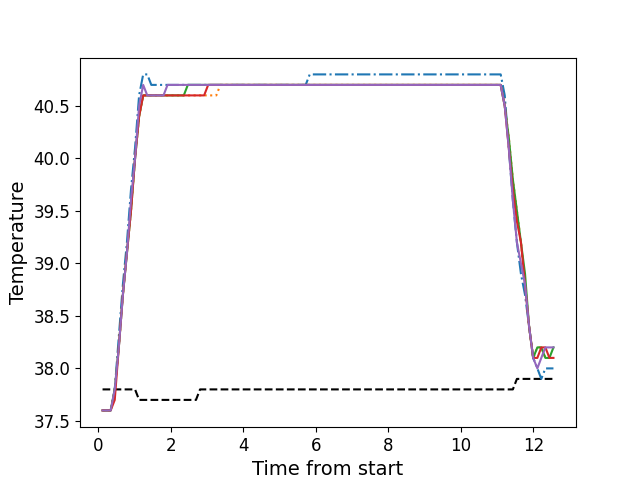

The data file committed next to this chart (first rows):
, times, neutral, z1, z2, z3, z4, z5
0, 0.1166, 37.8, 37.6, 37.6, 37.6, 37.6, 37.6
1, 0.2292, 37.8, 37.6, 37.6, 37.6, 37.6, 37.6
2, 0.3409, 37.8, 37.6, 37.6, 37.6, 37.6, 37.6
3, 0.4535, 37.8, 37.8, 37.8, 37.8, 37.7, 37.8
4, 0.5651, 37.8, 38.3, 38.2, 38.2, 38.2, 38.2
5, 0.6777, 37.8, 38.8, 38.7, 38.7, 38.7, 38.7
6, 0.7894, 37.8, 39.2, 39.1, 39.1, 39.1, 39.1
7, 0.901, 37.8, 39.7, 39.5, 39.5, 39.5, 39.6
8, 1.013, 37.8, 40.1, 40.0, 40.0, 40.0, 40.0
9, 1.125, 37.7, 40.6, 40.4, 40.4, 40.4, 40.5
10, 1.238, 37.7, 40.8, 40.6, 40.6, 40.6, 40.7
11, 1.35, 37.7, 40.8, 40.6, 40.6, 40.6, 40.6
12, 1.462, 37.7, 40.7, 40.6, 40.6, 40.6, 40.6
13, 1.574, 37.7, 40.7, 40.6, 40.6, 40.6, 40.6
14, 1.686, 37.7, 40.7, 40.6, 40.6, 40.6, 40.6
15, 1.798, 37.7, 40.7, 40.6, 40.6, 40.6, 40.6
16, 1.91, 37.7, 40.7, 40.6, 40.6, 40.6, 40.7
17, 2.023, 37.7, 40.7, 40.6, 40.6, 40.6, 40.7
18, 2.134, 37.7, 40.7, 40.6, 40.6, 40.6, 40.7
19, 2.245, 37.7, 40.7, 40.6, 40.6, 40.6, 40.7
20, 2.357, 37.7, 40.7, 40.6, 40.6, 40.6, 40.7
21, 2.469, 37.7, 40.7, 40.6, 40.7, 40.6, 40.7
22, 2.583, 37.7, 40.7, 40.6, 40.7, 40.6, 40.7
23, 2.695, 37.7, 40.7, 40.6, 40.7, 40.6, 40.7
24, 2.806, 37.8, 40.7, 40.6, 40.7, 40.6, 40.7
25, 2.919, 37.8, 40.7, 40.6, 40.7, 40.6, 40.7
26, 3.03, 37.8, 40.7, 40.6, 40.7, 40.7, 40.7
27, 3.143, 37.8, 40.7, 40.6, 40.7, 40.7, 40.7
28, 3.255, 37.8, 40.7, 40.6, 40.7, 40.7, 40.7
29, 3.367, 37.8, 40.7, 40.7, 40.7, 40.7, 40.7
30, 3.479, 37.8, 40.7, 40.7, 40.7, 40.7, 40.7
31, 3.592, 37.8, 40.7, 40.7, 40.7, 40.7, 40.7
32, 3.703, 37.8, 40.7, 40.7, 40.7, 40.7, 40.7
33, 3.815, 37.8, 40.7, 40.7, 40.7, 40.7, 40.7
34, 3.927, 37.8, 40.7, 40.7, 40.7, 40.7, 40.7
35, 4.039, 37.8, 40.7, 40.7, 40.7, 40.7, 40.7
36, 4.151, 37.8, 40.7, 40.7, 40.7, 40.7, 40.7
37, 4.263, 37.8, 40.7, 40.7, 40.7, 40.7, 40.7
38, 4.375, 37.8, 40.7, 40.7, 40.7, 40.7, 40.7
39, 4.488, 37.8, 40.7, 40.7, 40.7, 40.7, 40.7
40, 4.6, 37.8, 40.7, 40.7, 40.7, 40.7, 40.7
41, 4.711, 37.8, 40.7, 40.7, 40.7, 40.7, 40.7
42, 4.824, 37.8, 40.7, 40.7, 40.7, 40.7, 40.7
43, 4.936, 37.8, 40.7, 40.7, 40.7, 40.7, 40.7
44, 5.048, 37.8, 40.7, 40.7, 40.7, 40.7, 40.7
45, 5.16, 37.8, 40.7, 40.7, 40.7, 40.7, 40.7
46, 5.272, 37.8, 40.7, 40.7, 40.7, 40.7, 40.7
47, 5.384, 37.8, 40.7, 40.7, 40.7, 40.7, 40.7
48, 5.496, 37.8, 40.7, 40.7, 40.7, 40.7, 40.7
49, 5.608, 37.8, 40.7, 40.7, 40.7, 40.7, 40.7
50, 5.721, 37.8, 40.7, 40.7, 40.7, 40.7, 40.7
51, 5.832, 37.8, 40.8, 40.7, 40.7, 40.7, 40.7
52, 5.945, 37.8, 40.8, 40.7, 40.7, 40.7, 40.7
53, 6.056, 37.8, 40.8, 40.7, 40.7, 40.7, 40.7
54, 6.169, 37.8, 40.8, 40.7, 40.7, 40.7, 40.7
55, 6.281, 37.8, 40.8, 40.7, 40.7, 40.7, 40.7
56, 6.392, 37.8, 40.8, 40.7, 40.7, 40.7, 40.7
57, 6.505, 37.8, 40.8, 40.7, 40.7, 40.7, 40.7
58, 6.617, 37.8, 40.8, 40.7, 40.7, 40.7, 40.7
59, 6.729, 37.8, 40.8, 40.7, 40.7, 40.7, 40.7
... 52 more rows
